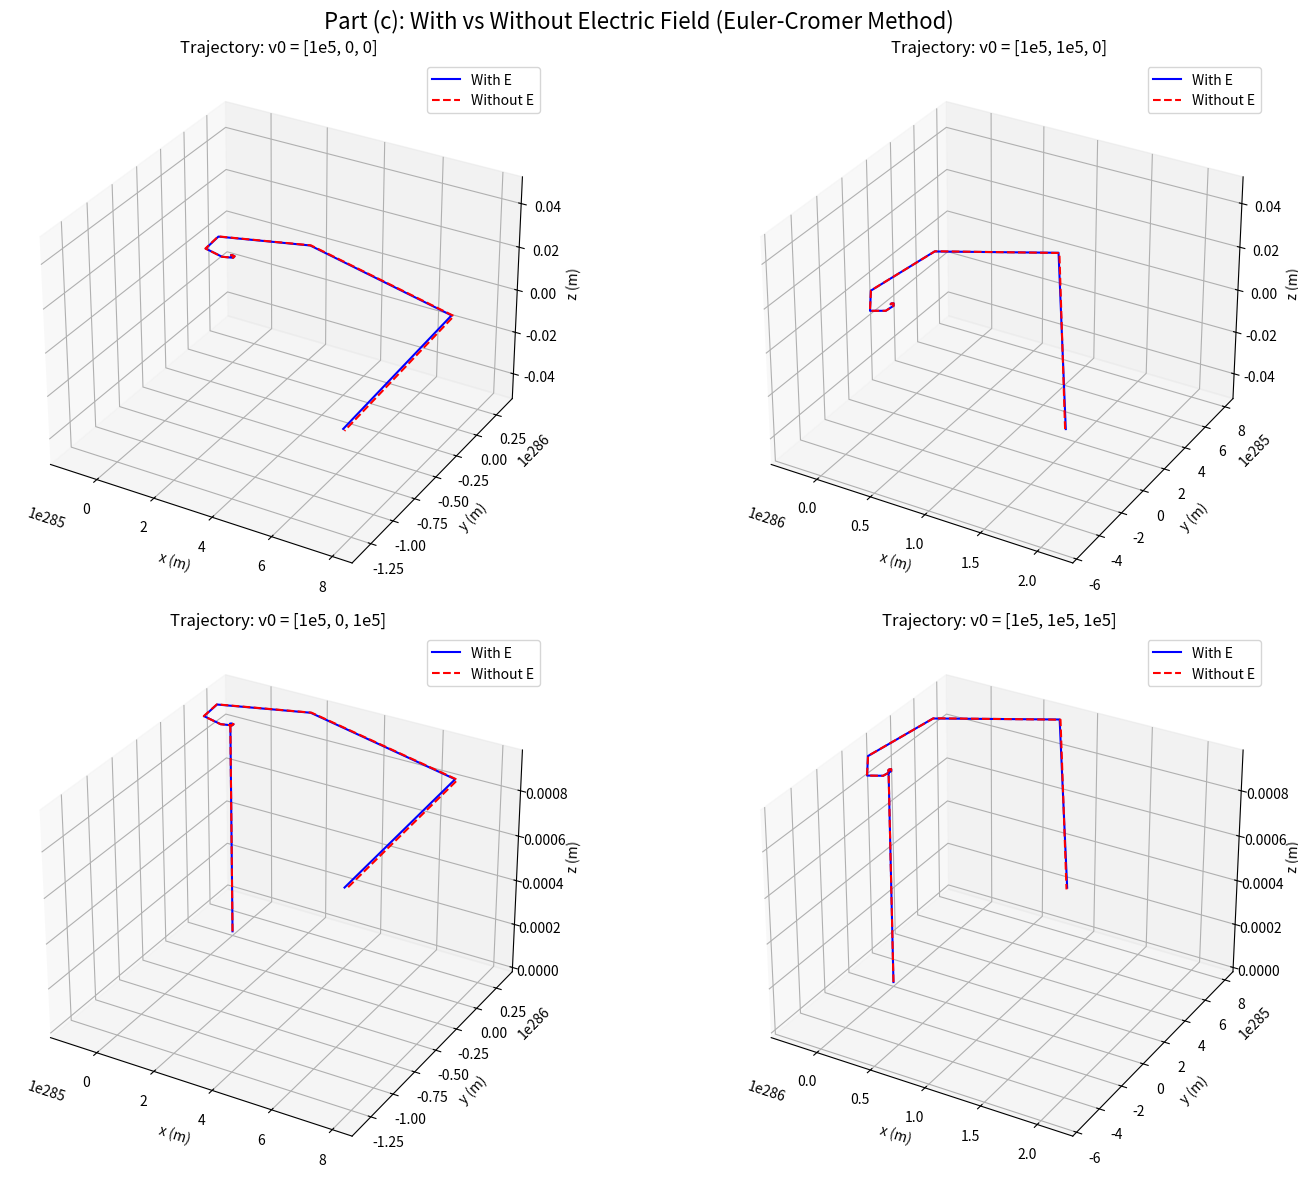

This chart was generated by the following Python code:
import numpy as np
import matplotlib.pyplot as plt

# Constants
q = 1.6e-19     # Charge (C)
m = 9.11e-31    # Mass of electron (kg)
B = np.array([0, 0, 1])   # Magnetic field (T)
E = np.array([0, 1e3, 0]) # Electric field (V/m)

# Time setup
dt = 1e-11
t_max = 1e-7
N = int(t_max / dt)
time = np.linspace(0, t_max, N)

# Initial velocities for different cases
v0_list = [
    np.array([1e5, 0, 0]),        # case a
    np.array([1e5, 1e5, 0]),      # case b
    np.array([1e5, 0, 1e5]),      # case c
    np.array([1e5, 1e5, 1e5])     # case d
]

labels = ["v0 = [1e5, 0, 0]", "v0 = [1e5, 1e5, 0]", "v0 = [1e5, 0, 1e5]", "v0 = [1e5, 1e5, 1e5]"]

# Euler-Cromer simulation function
def simulate_lorentz(v0, E_field):
    r = np.zeros((N, 3))
    v = np.zeros((N, 3))
    r[0] = np.array([0, 0, 0])
    v[0] = v0

    for i in range(N - 1):
        a = (q / m) * (E_field + np.cross(v[i], B))
        v[i+1] = v[i] + a * dt
        r[i+1] = r[i] + v[i+1] * dt
    return r

# Compare trajectories with and without E
fig = plt.figure(figsize=(16, 12))
E_zero = np.array([0, 0, 0])

for i, v0 in enumerate(v0_list):
    r_with_E = simulate_lorentz(v0, E_field=E)
    r_without_E = simulate_lorentz(v0, E_field=E_zero)

    ax = fig.add_subplot(2, 2, i+1, projection='3d')
    ax.plot(r_with_E[:, 0], r_with_E[:, 1], r_with_E[:, 2], label="With E", color='blue')
    ax.plot(r_without_E[:, 0], r_without_E[:, 1], r_without_E[:, 2], label="Without E", color='red', linestyle='--')
    ax.set_title(f"Trajectory: {labels[i]}")
    ax.set_xlabel("x (m)")
    ax.set_ylabel("y (m)")
    ax.set_zlabel("z (m)")
    ax.legend()

plt.suptitle("Part (c): With vs Without Electric Field (Euler-Cromer Method)", fontsize=16)
plt.tight_layout()
plt.show()
